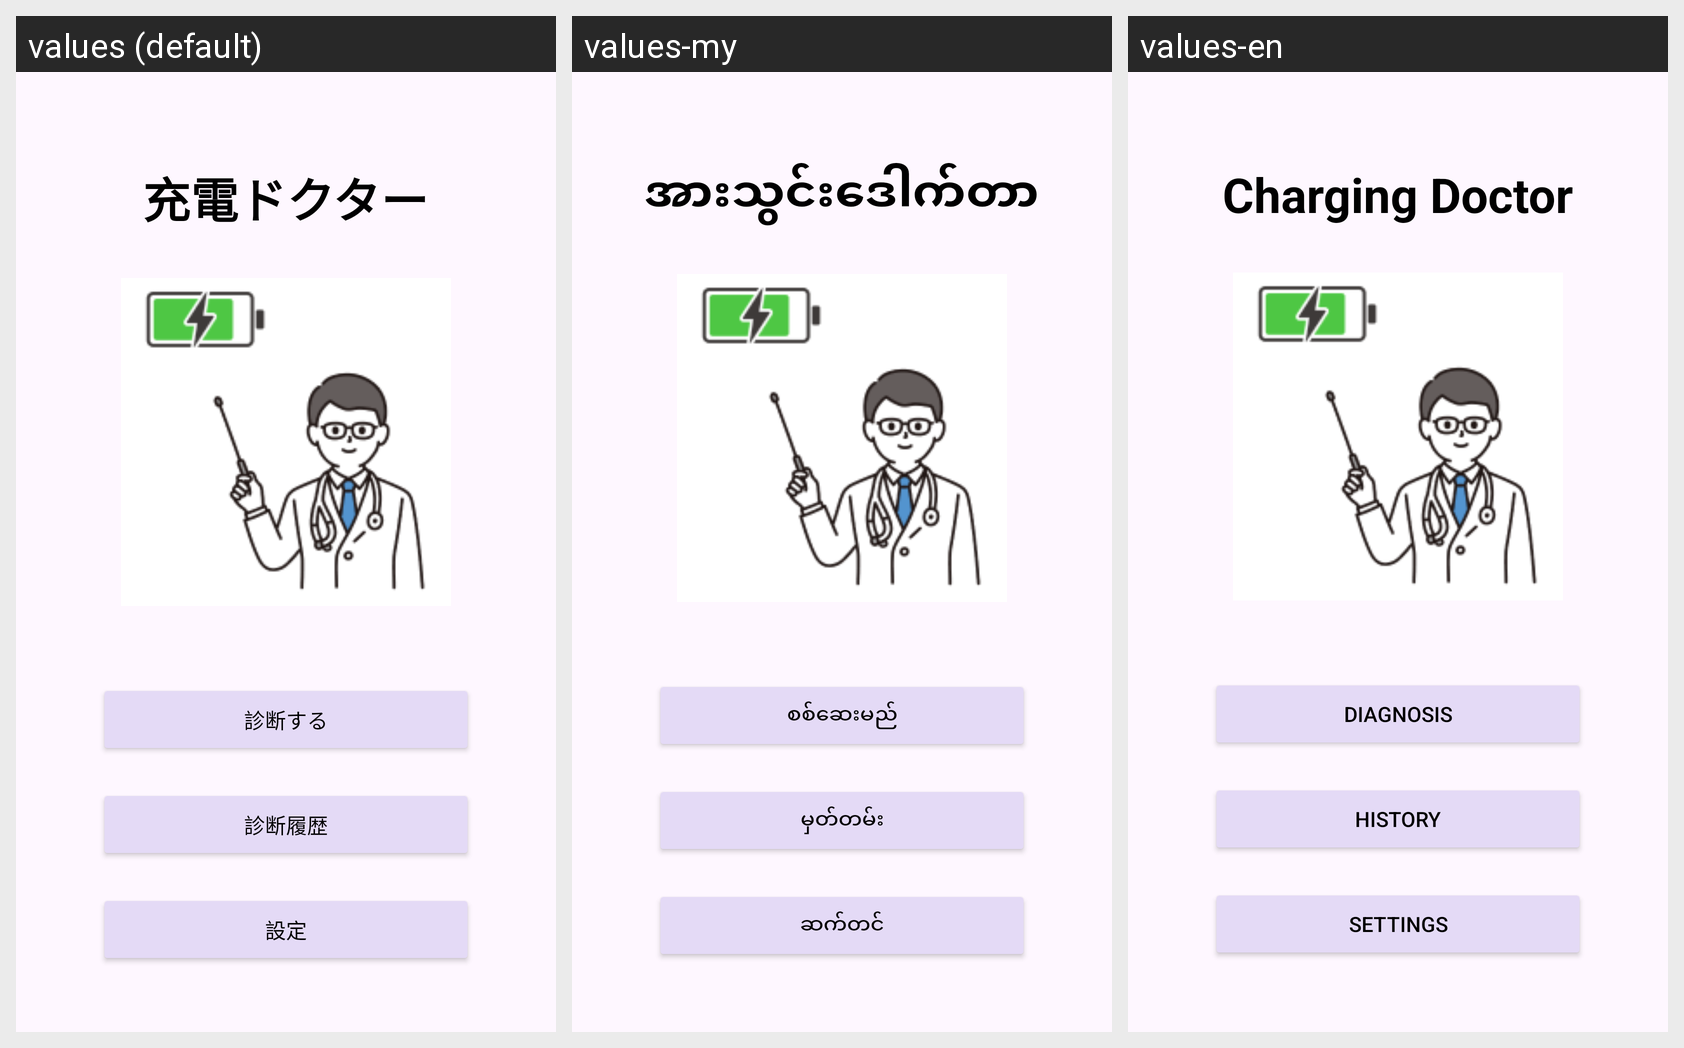

Translations of the strings shown on this Android screen, per locale in the grid:
Android screen res/layout/activity_home.xml rendered under 3 locales, left to right: values (default), values-my, values-en. Device: Nexus 5 (rendered at 1080×1920; each locale shown at half size, 540×960, under a caption strip naming it); theme Theme.ChargeDoctor.
Strings drawn on this screen, with the default value and each locale's value (text and hints the layout hard-codes, and strings that could not be matched under every locale, appear in the picture but are not listed):

app_title
  values: 充電ドクター
  values-my: အားသွင်းဒေါက်တာ
  values-en: Charging Doctor

diagnosis
  values: 診断する
  values-my: စစ်ဆေးမည်
  values-en: Diagnosis

history
  values: 診断履歴
  values-my: မှတ်တမ်း
  values-en: History

settings
  values: 設定
  values-my: ဆက်တင်
  values-en: Settings
